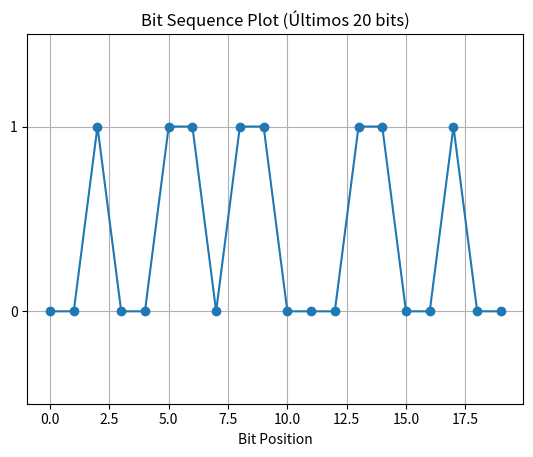

Reproduce this figure in Python.
import numpy as np

import matplotlib.pyplot as plt
 
bit = "11010000110010101101100011011000110111101110111001000000111011101101111011100100110110001100100"

def plot_bit_sequence(bit_sequence):

    # Plotar apenas os últimos 20 bits
    bit_sequence = bit_sequence[-20:] if len(bit_sequence) > 20 else bit_sequence

    # adicionar uma linha reta para 0 um salto de linha para 1
    y = [1 if bit == '1' else 0 for bit in bit_sequence]
    x = np.arange(len(y))
    plt.plot(x, y, marker='o', linestyle='-')
    plt.ylim(-0.5, 1.5)
    plt.yticks([0, 1], ['0', '1'])
    plt.xlabel('Bit Position')
    plt.title('Bit Sequence Plot (Últimos 20 bits)')
    plt.grid()
    plt.savefig('bit_sequence_plot.png')
    # plt.show()

if __name__ == "__main__":
    plot_bit_sequence(bit)